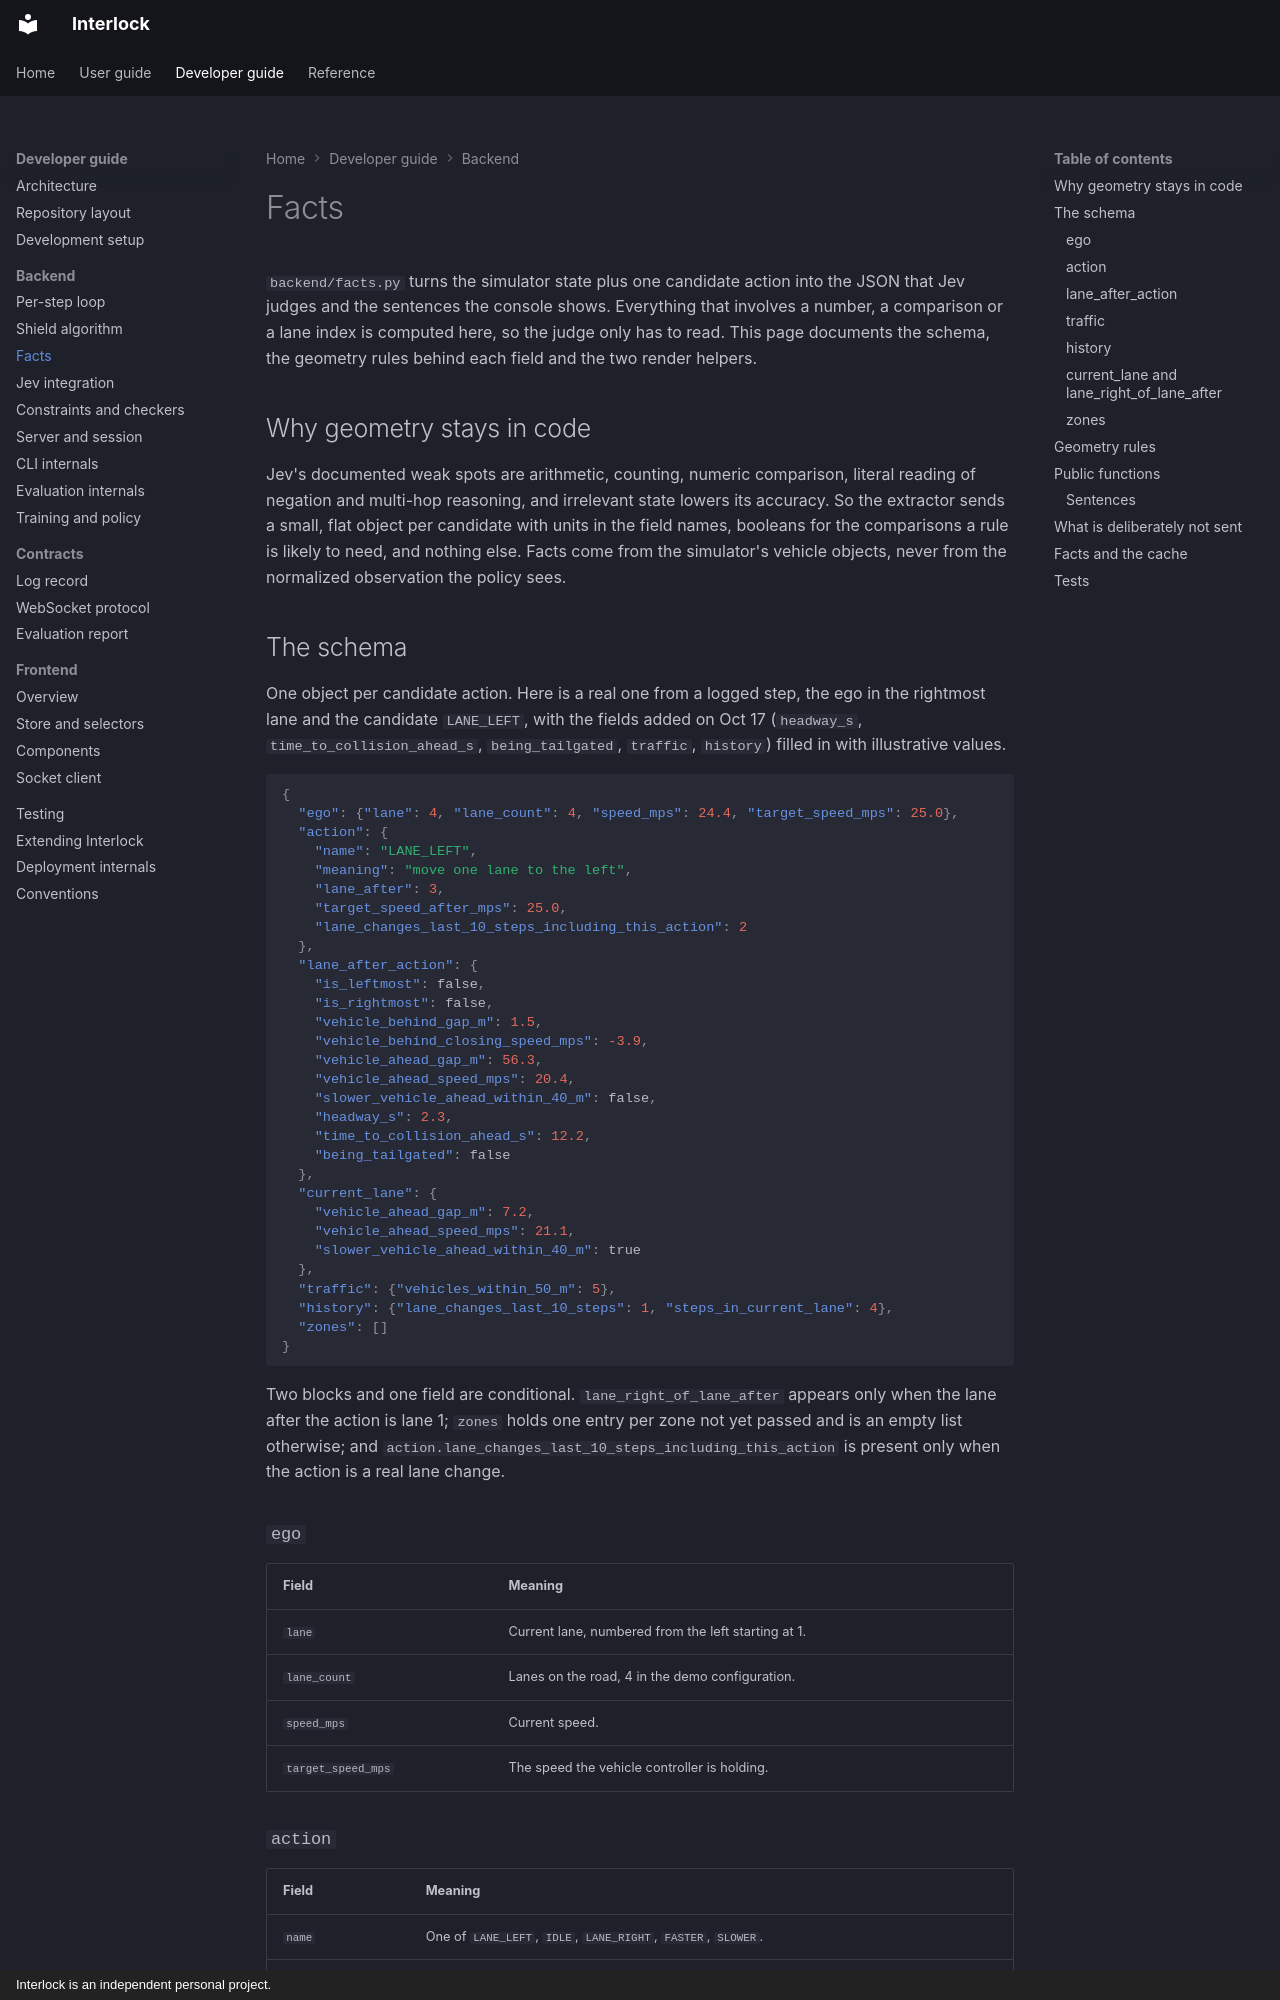

repository: sequenzia/Interlock · page: developer-guide/backend/facts/index.html · generator: mkdocs · copyright: Interlock is an independent personal project.

# Facts

`backend/facts.py` turns the simulator state plus one candidate action into
the JSON that Jev judges and the sentences the console shows. Everything that
involves a number, a comparison or a lane index is computed here, so the judge
only has to read. This page documents the schema, the geometry rules behind
each field and the two render helpers.

## Why geometry stays in code

Jev's documented weak spots are arithmetic, counting, numeric comparison,
literal reading of negation and multi-hop reasoning, and irrelevant state
lowers its accuracy. So the extractor sends a small, flat object per candidate
with units in the field names, booleans for the comparisons a rule is likely
to need, and nothing else. Facts come from the simulator's vehicle objects,
never from the normalized observation the policy sees.

## The schema

One object per candidate action. Here is a real one from a logged step, the
ego in the rightmost lane and the candidate `LANE_LEFT`, with the fields added
on Oct 17 (`headway_s`, `time_to_collision_ahead_s`, `being_tailgated`,
`traffic`, `history`) filled in with illustrative values.

```json
{
  "ego": {"lane": 4, "lane_count": 4, "speed_mps": 24.4, "target_speed_mps": 25.0},
  "action": {
    "name": "LANE_LEFT",
    "meaning": "move one lane to the left",
    "lane_after": 3,
    "target_speed_after_mps": 25.0,
    "lane_changes_last_10_steps_including_this_action": 2
  },
  "lane_after_action": {
    "is_leftmost": false,
    "is_rightmost": false,
    "vehicle_behind_gap_m": 1.5,
    "vehicle_behind_closing_speed_mps": -3.9,
    "vehicle_ahead_gap_m": 56.3,
    "vehicle_ahead_speed_mps": 20.4,
    "slower_vehicle_ahead_within_40_m": false,
    "headway_s": 2.3,
    "time_to_collision_ahead_s": 12.2,
    "being_tailgated": false
  },
  "current_lane": {
    "vehicle_ahead_gap_m": 7.2,
    "vehicle_ahead_speed_mps": 21.1,
    "slower_vehicle_ahead_within_40_m": true
  },
  "traffic": {"vehicles_within_50_m": 5},
  "history": {"lane_changes_last_10_steps": 1, "steps_in_current_lane": 4},
  "zones": []
}
```

Two blocks and one field are conditional. `lane_right_of_lane_after` appears
only when the lane after the action is lane 1; `zones` holds one entry per
zone not yet passed and is an empty list otherwise; and
`action.lane_changes_last_10_steps_including_this_action` is present only
when the action is a real lane change.

### `ego`

| Field | Meaning |
| --- | --- |
| `lane` | Current lane, numbered from the left starting at 1. |
| `lane_count` | Lanes on the road, 4 in the demo configuration. |
| `speed_mps` | Current speed. |
| `target_speed_mps` | The speed the vehicle controller is holding. |
